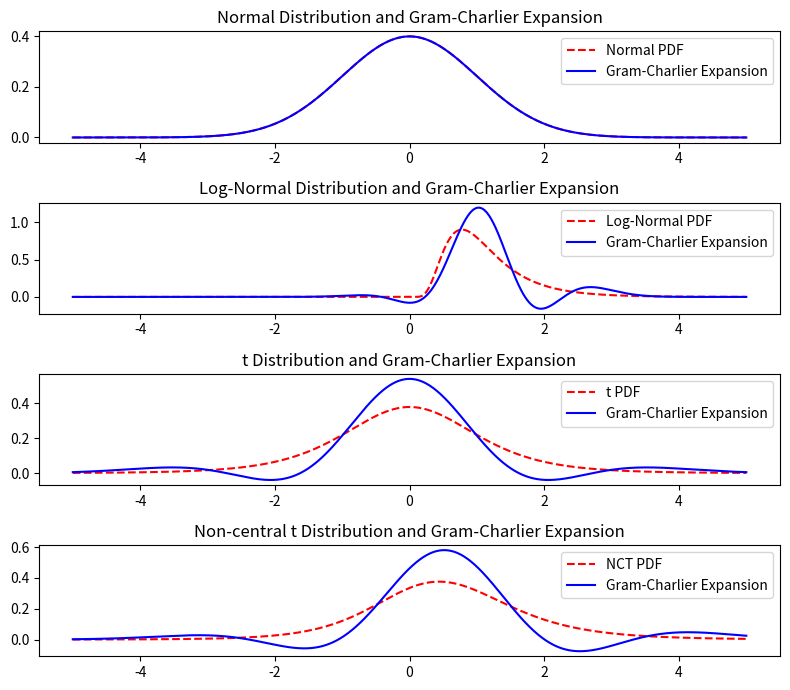

Reproduce this figure in Python.
import numpy as np
import matplotlib.pyplot as plt
from scipy.stats import norm, lognorm, t, nct

def hermite_polynomial(n, x):
    if n == 0:
        return 1
    elif n == 1:
        return x
    else:
        return x * hermite_polynomial(n-1, x) - (n-1) * hermite_polynomial(n-2, x)

# plot hermite polynomials
# x = np.linspace(-4, 6, 1000)
# for i in range(6):
#     plt.plot(x, [hermite_polynomial(i, xi) for xi in x], label=f'Hermite {i}')
# plt.legend()
# plt.ylim(-10, 20)
# plt.show()

# Function to generate Gram-Charlier expansion
def gram_charlier_expansion(x, mean, variance, skewness, excess_kurtosis):
    z = (x - mean) / np.sqrt(variance)
    return norm.pdf(x, loc = mean, scale = np.sqrt(variance)) * (1 + skewness/6 * hermite_polynomial(3, z) + excess_kurtosis/24 * hermite_polynomial(4, z))

# Calculate skewness and kurtosis
normal_mean, normal_var, normal_skew, normal_exkurt = norm.stats(moments='mvsk')
lognorm_mean, lognorm_var, lognorm_skew, lognorm_exkurt = lognorm.stats(0.5, moments = 'mvsk')
t_mean, t_var, t_skew, t_exkurt = t.stats(5, moments = 'mvsk')
nct_mean, nct_var, nct_skew, nct_exkurt = nct.stats(5, 0.5, moments = 'mvsk')

print(normal_skew, normal_exkurt)
print(lognorm_skew, lognorm_exkurt)
print(t_skew, t_exkurt)
print(nct_skew, nct_exkurt)

# Define x range for plotting
x = np.linspace(-5, 5, 1000)

# Apply Gram-Charlier expansion
normal_expansion = gram_charlier_expansion(x, normal_mean, normal_var, normal_skew, normal_exkurt)
lognorm_expansion = gram_charlier_expansion(x, lognorm_mean, lognorm_var, lognorm_skew, lognorm_exkurt)
t_expansion = gram_charlier_expansion(x, t_mean, t_var, t_skew, t_exkurt)
nct_expansion = gram_charlier_expansion(x, nct_mean, nct_var, nct_skew, nct_exkurt)

# Plotting
plt.figure(figsize=(8, 7))

# Plot Normal distribution and its expansion
plt.subplot(4, 1, 1)
plt.plot(x, norm.pdf(x), 'r--', label='Normal PDF')
plt.plot(x, normal_expansion, 'b-', label='Gram-Charlier Expansion')
plt.title('Normal Distribution and Gram-Charlier Expansion')
plt.legend()

# Plot Skewed distribution and its expansion
plt.subplot(4, 1, 2)
plt.plot(x, lognorm.pdf(x, 0.5), 'r--', label='Log-Normal PDF')
plt.plot(x, lognorm_expansion, 'b-', label='Gram-Charlier Expansion')
plt.title('Log-Normal Distribution and Gram-Charlier Expansion')
plt.legend()

# Plot Heavy-tailed distribution and its expansion
plt.subplot(4, 1, 3)
plt.plot(x, t.pdf(x, 5), 'r--', label='t PDF')
plt.plot(x, t_expansion, 'b-', label='Gram-Charlier Expansion')
plt.title('t Distribution and Gram-Charlier Expansion')
plt.legend()

# Plot Non-central t distribution and its expansion
plt.subplot(4, 1, 4)
plt.plot(x, nct.pdf(x, 5, 0.5), 'r--', label='NCT PDF')
plt.plot(x, nct_expansion, 'b-', label='Gram-Charlier Expansion')
plt.title('Non-central t Distribution and Gram-Charlier Expansion')
plt.legend()

plt.tight_layout()
plt.show()
